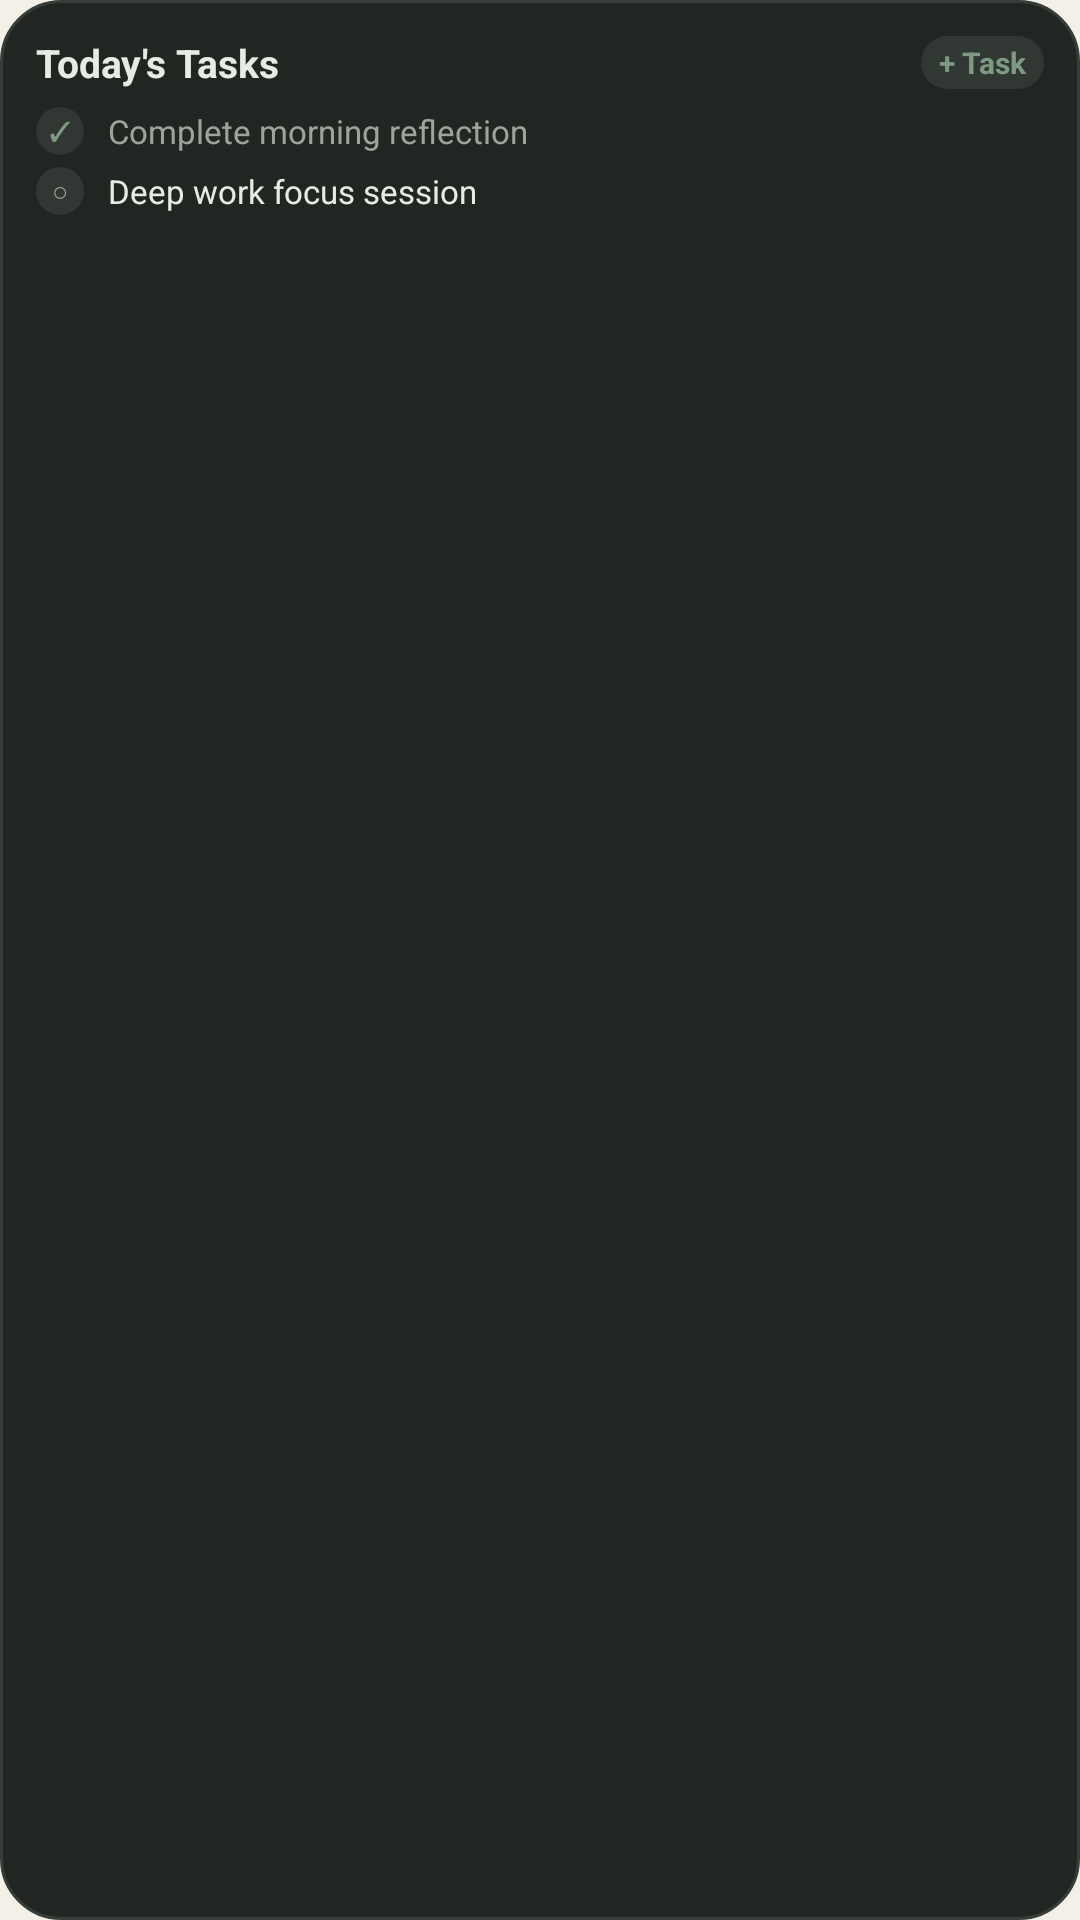

Produce the Android XML layout that renders to this screen, including the resource entries it uses.
<!-- AndroidManifest.xml: application theme Theme.Kintsu -->
<!-- res/layout/widget_preview_today_tasks.xml -->
<?xml version="1.0" encoding="utf-8"?>
<LinearLayout xmlns:android="http://schemas.android.com/apk/res/android"
    android:layout_width="match_parent"
    android:layout_height="match_parent"
    android:background="@drawable/widget_preview_bg"
    android:orientation="vertical"
    android:padding="12dp">

    <LinearLayout
        android:layout_width="match_parent"
        android:layout_height="wrap_content"
        android:gravity="center_vertical"
        android:orientation="horizontal">

        <TextView
            android:layout_width="0dp"
            android:layout_height="wrap_content"
            android:layout_weight="1"
            android:text="Today's Tasks"
            android:textColor="#E4ECE4"
            android:textSize="13sp"
            android:textStyle="bold" />

        <TextView
            android:layout_width="wrap_content"
            android:layout_height="wrap_content"
            android:background="@drawable/widget_preview_pill_bg"
            android:paddingHorizontal="6dp"
            android:paddingVertical="2dp"
            android:text="+ Task"
            android:textColor="#7F9A83"
            android:textSize="10sp"
            android:textStyle="bold" />
    </LinearLayout>

    <LinearLayout
        android:layout_width="match_parent"
        android:layout_height="wrap_content"
        android:layout_marginTop="6dp"
        android:gravity="center_vertical"
        android:orientation="horizontal">

        <TextView
            android:layout_width="16dp"
            android:layout_height="16dp"
            android:background="@drawable/widget_preview_pill_bg"
            android:gravity="center"
            android:text="✓"
            android:textColor="#7F9A83"
            android:textSize="9sp" />

        <TextView
            android:layout_width="wrap_content"
            android:layout_height="wrap_content"
            android:layout_marginStart="8dp"
            android:text="Complete morning reflection"
            android:textColor="#9BA59D"
            android:textSize="11sp" />
    </LinearLayout>

    <LinearLayout
        android:layout_width="match_parent"
        android:layout_height="wrap_content"
        android:layout_marginTop="4dp"
        android:gravity="center_vertical"
        android:orientation="horizontal">

        <TextView
            android:layout_width="16dp"
            android:layout_height="16dp"
            android:background="@drawable/widget_preview_pill_bg"
            android:gravity="center"
            android:text="○"
            android:textColor="#9BA59D"
            android:textSize="9sp" />

        <TextView
            android:layout_width="wrap_content"
            android:layout_height="wrap_content"
            android:layout_marginStart="8dp"
            android:text="Deep work focus session"
            android:textColor="#E4ECE4"
            android:textSize="11sp" />
    </LinearLayout>
</LinearLayout>
<!-- resources referenced by this layout -->
<resources>
  <!-- drawable widget_preview_bg (drawable) -->
  <?xml version="1.0" encoding="utf-8"?>
  <shape xmlns:android="http://schemas.android.com/apk/res/android"
      android:shape="rectangle">
      <solid android:color="#222623" />
      <stroke android:width="1dp" android:color="#363C37" />
      <corners android:radius="20dp" />
  </shape>
  <!-- drawable widget_preview_pill_bg (drawable) -->
  <?xml version="1.0" encoding="utf-8"?>
  <shape xmlns:android="http://schemas.android.com/apk/res/android"
      android:shape="rectangle">
      <solid android:color="#313732" />
      <corners android:radius="12dp" />
  </shape>
  <style name="Theme.Kintsu" parent="android:Theme.Material.Light.NoActionBar">
          <item name="android:statusBarColor">#F4EFE7</item>
          <item name="android:windowLightStatusBar">true</item>
          <item name="android:windowBackground">#F4EFE7</item>
      </style>
</resources>
